Labelled photos from "dataset_geriap", an image-classification folder in cabreracoder/GerIApp-Backend. The possible labels are: acostado, DE PIE, sentado, no person.

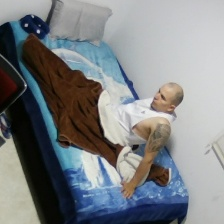
Label: sentado

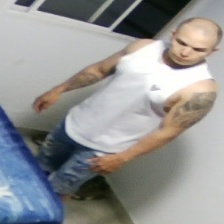
Label: DE PIE

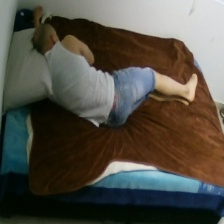
Label: acostado

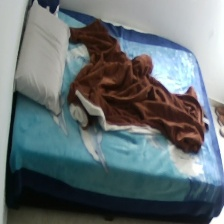
Label: no person

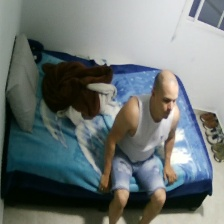
Label: sentado

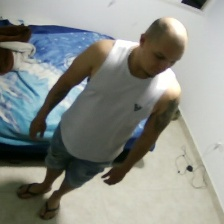
Label: DE PIE
